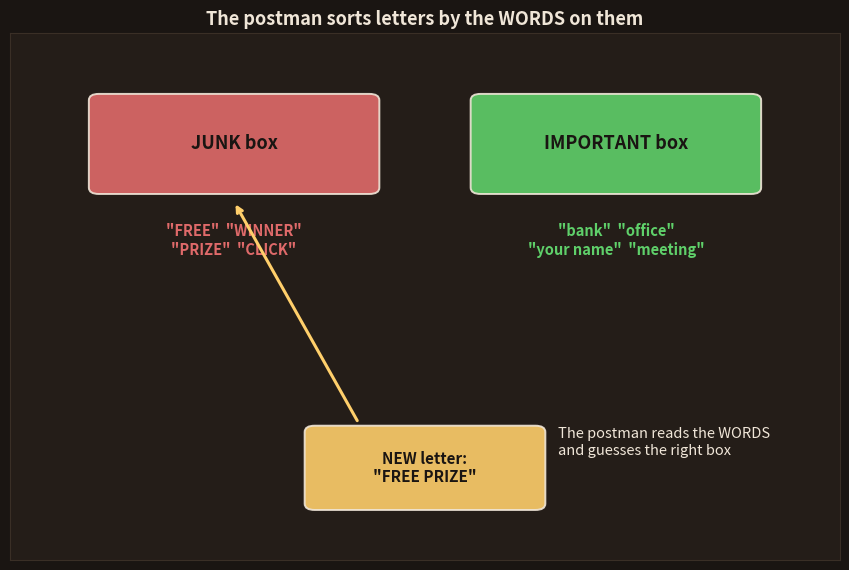

Write Python code to recreate this figure. (Note: this script raises an exception after producing the figure.)
import matplotlib; matplotlib.use('Agg')
import matplotlib.pyplot as plt
from matplotlib.patches import FancyBboxPatch, FancyArrowPatch, Rectangle
import numpy as np
BG='#1a1512'; CARD='#241d18'; FG='#f0e6d8'; SAF='#FF7A3D'; YEL='#FFCF6B'; MUT='#b3a595'; RED='#e06a6a'
GRN='#5fd06a'; BLU='#4EC5E8'
plt.rcParams.update({'text.color':FG,'axes.labelcolor':FG,'xtick.color':FG,'ytick.color':FG})

def frame(ax, xlim=(0,10), ylim=(0,10)):
    ax.set_facecolor(CARD)
    for s in ax.spines.values(): s.set_color('#3a2f26')
    ax.set_xticks([]); ax.set_yticks([]); ax.set_xlim(*xlim); ax.set_ylim(*ylim)

def box(ax,x,y,w,h,color,text,tcolor=None,fs=11,bold=True):
    ax.add_patch(FancyBboxPatch((x,y),w,h,boxstyle="round,pad=0.05,rounding_size=0.12",
                 fc=color,ec=FG,lw=1.4,alpha=0.9,zorder=2))
    ax.text(x+w/2,y+h/2,text,ha='center',va='center',color=tcolor or '#1a1512',
            fontsize=fs,fontweight='bold' if bold else 'normal',zorder=3)

# ===== 40: THE POSTMAN — two boxes, sorting letters by words =====
fig,ax=plt.subplots(figsize=(8.6,5.8)); fig.patch.set_facecolor(BG); frame(ax)
# two mailboxes (label in the box; word lists sit in clear space BELOW, no overlap)
box(ax,1.0,7.0,3.4,1.8,RED,"JUNK box",tcolor='#1a1512',fs=13)
box(ax,5.6,7.0,3.4,1.8,GRN,"IMPORTANT box",tcolor='#1a1512',fs=13)
ax.text(2.7,6.4,'"FREE"  "WINNER"\n"PRIZE"  "CLICK"',ha='center',va='top',color=RED,fontsize=10.5,fontweight='bold')
ax.text(7.3,6.4,'"bank"  "office"\n"your name"  "meeting"',ha='center',va='top',color=GRN,fontsize=10.5,fontweight='bold')
# a new letter arriving
box(ax,3.6,1.0,2.8,1.5,YEL,'NEW letter:\n"FREE PRIZE"',tcolor='#1a1512',fs=11)
ax.annotate('',xy=(2.7,6.8),xytext=(4.2,2.6),arrowprops=dict(arrowstyle='->',color=YEL,lw=2.2))
ax.text(6.6,2.0,'The postman reads the WORDS\nand guesses the right box',color=FG,fontsize=10.5,ha='left')
ax.set_title('The postman sorts letters by the WORDS on them',fontsize=13,fontweight='bold',color=FG)
plt.tight_layout(); plt.savefig('topics/02-machine-learning/images/40-postman.png',dpi=150,facecolor=BG,bbox_inches='tight'); plt.close()

# ===== 41: LEARNING = COUNTING how often each word appears in each box =====
fig,ax=plt.subplots(figsize=(9.0,5.2)); fig.patch.set_facecolor(BG); frame(ax,(0,10),(0,10))
ax.set_title('Training = just COUNTING words in past letters',fontsize=13,fontweight='bold',color=FG)
words=['FREE','PRIZE','bank','meeting']
junk =[8, 7, 1, 0]     # times seen in junk
imp  =[1, 0, 6, 7]     # times seen in important
y0=7.6
for i,(w,j,m) in enumerate(zip(words,junk,imp)):
    y=y0-i*1.7
    ax.text(1.6,y+0.35,f'"{w}"',ha='right',color=FG,fontsize=11,fontweight='bold')
    # junk bar (red) and important bar (green)
    ax.add_patch(Rectangle((1.8,y),j*0.55,0.5,fc=RED,ec=FG,lw=0.8))
    ax.text(1.8+j*0.55+0.15,y+0.25,f'{j} junk',va='center',color=RED,fontsize=9.5,fontweight='bold')
    ax.add_patch(Rectangle((1.8,y-0.62),m*0.55,0.5,fc=GRN,ec=FG,lw=0.8))
    ax.text(1.8+m*0.55+0.15,y-0.37,f'{m} important',va='center',color=GRN,fontsize=9.5,fontweight='bold')
ax.text(5.0,0.5,'"FREE" leans JUNK · "meeting" leans IMPORTANT — the counts ARE the learning',
        ha='center',color=YEL,fontsize=10,fontweight='bold')
plt.tight_layout(); plt.savefig('topics/02-machine-learning/images/41-counting.png',dpi=150,facecolor=BG,bbox_inches='tight'); plt.close()

# ===== 42: MULTIPLY THE CLUES — chance of junk for a new letter =====
fig,ax=plt.subplots(figsize=(9.0,4.4)); fig.patch.set_facecolor(BG); frame(ax,(0,10),(0,10))
ax.set_title('For a new letter: MULTIPLY each word\'s chance together',fontsize=13,fontweight='bold',color=FG)
box(ax,0.4,5.5,2.4,2.2,CARD,'"FREE"\n→ 80% junk',tcolor=RED,fs=11)
ax.text(3.0,6.6,'×',ha='center',color=YEL,fontsize=26,fontweight='bold')
box(ax,3.4,5.5,2.4,2.2,CARD,'"PRIZE"\n→ 90% junk',tcolor=RED,fs=11)
ax.text(6.0,6.6,'×',ha='center',color=YEL,fontsize=26,fontweight='bold')
box(ax,6.4,5.5,2.4,2.2,CARD,'(start) 50%\njunk overall',tcolor=MUT,fs=10.5)
ax.annotate('',xy=(5.0,4.6),xytext=(5.0,5.4),arrowprops=dict(arrowstyle='->',color=YEL,lw=2.4))
box(ax,2.6,1.4,4.8,2.4,RED,'0.8 × 0.9 × 0.5 = 0.36\n→ high junk score → JUNK box',tcolor='#1a1512',fs=12)
plt.tight_layout(); plt.savefig('topics/02-machine-learning/images/42-multiply.png',dpi=150,facecolor=BG,bbox_inches='tight'); plt.close()

# ===== 43: THE "NAIVE" ASSUMPTION — words treated as independent =====
fig,axes=plt.subplots(1,2,figsize=(11,4.6)); fig.patch.set_facecolor(BG)
for ax in axes: frame(ax)
# left: reality — words go together (two boxes joined by a link arrow)
ax=axes[0]
box(ax,1.2,5.6,2.8,2.2,CARD,'"New"',tcolor=FG,fs=13)
box(ax,5.6,5.6,2.8,2.2,CARD,'"York"',tcolor=FG,fs=13)
ax.annotate('',xy=(5.5,6.7),xytext=(4.1,6.7),arrowprops=dict(arrowstyle='<->',color=GRN,lw=3))
ax.text(4.8,7.9,'linked',ha='center',color=GRN,fontsize=11,fontweight='bold')
ax.text(5.0,3.4,'Reality: "New" and "York" go together —\nwords DEPEND on each other',ha='center',color=GRN,fontsize=11,fontweight='bold')
ax.set_title('What is really true',fontsize=12,fontweight='bold',color=GRN)
# right: naive — pretend each word is on its own island
ax=axes[1]
box(ax,0.8,5.6,2.4,2.2,CARD,'"New"',tcolor=FG,fs=12)
box(ax,3.8,5.6,2.4,2.2,CARD,'"York"',tcolor=FG,fs=12)
box(ax,6.8,5.6,2.4,2.2,CARD,'"free"',tcolor=FG,fs=12)
ax.text(5.0,3.4,'NAIVE: pretend every word is ALONE\n(ignore that they go together)',ha='center',color=RED,fontsize=11,fontweight='bold')
ax.text(5.0,1.4,'Wrong assumption — but it makes the maths\nlightning-fast, and it STILL works!',ha='center',color=YEL,fontsize=10.5,fontweight='bold')
ax.set_title('What Naive Bayes PRETENDS',fontsize=12,fontweight='bold',color=RED)
plt.tight_layout(); plt.savefig('topics/02-machine-learning/images/43-naive.png',dpi=150,facecolor=BG,bbox_inches='tight'); plt.close()

# ===== 44: BAYES FORMULA — simple, tied to the story =====
fig,ax=plt.subplots(figsize=(9.0,4.8)); fig.patch.set_facecolor(BG); frame(ax,(0,10),(0,10))
ax.set_title('The Bayes rule — in postman words',fontsize=13,fontweight='bold',color=FG)
ax.text(5.0,8.2,'chance letter is JUNK  =',ha='center',color=FG,fontsize=13,fontweight='bold')
# fraction
ax.text(5.0,6.4,'(how often JUNK)  ×  (chance these words appear IN junk)',ha='center',color=RED,fontsize=11.5,fontweight='bold')
ax.plot([1.2,8.8],[5.5,5.5],color=FG,lw=2)
ax.text(5.0,4.6,'(how often these words appear at ALL)',ha='center',color=BLU,fontsize=11.5,fontweight='bold')
box(ax,1.0,1.2,8.0,2.0,CARD,'"Prior" (how common junk is)  ×  "Likelihood" (words given junk)\n'
    '÷  "Evidence" (words overall)  =  the final chance',tcolor=YEL,fs=10.5,bold=True)
plt.tight_layout(); plt.savefig('topics/02-machine-learning/images/44-formula.png',dpi=150,facecolor=BG,bbox_inches='tight'); plt.close()
print("day12 images generated")
